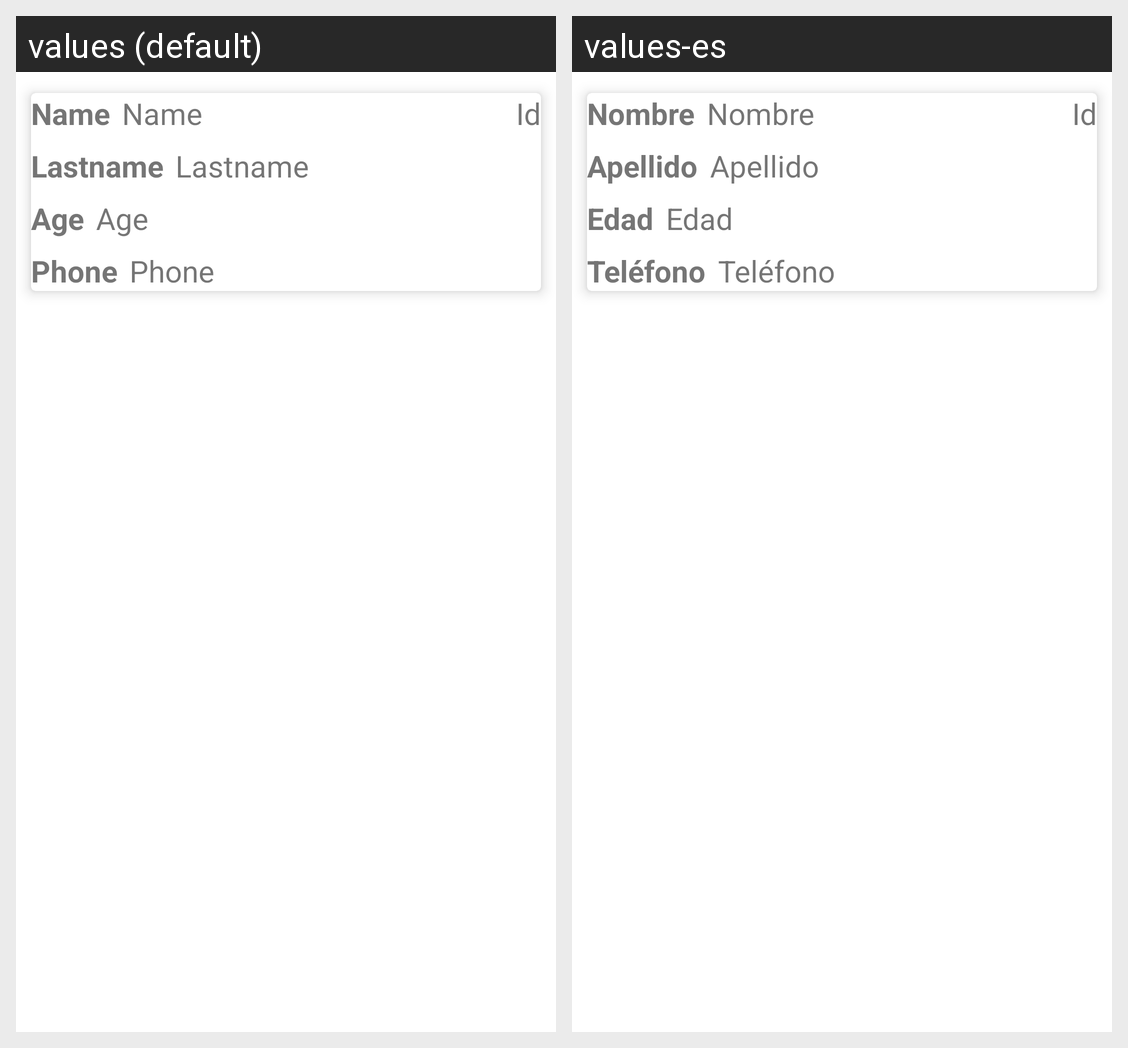

Translations of the strings shown on this Android screen, per locale in the grid:
Android screen res/layout/friend_layout.xml rendered under 2 locales, left to right: values (default), values-es. Device: Nexus 5 (rendered at 1080×1920; each locale shown at half size, 540×960, under a caption strip naming it); theme Theme.07Room.
Strings drawn on this screen, with the default value and each locale's value (text and hints the layout hard-codes, and strings that could not be matched under every locale, appear in the picture but are not listed):

name
  values: Name
  values-es: Nombre

lastname
  values: Lastname
  values-es: Apellido

age
  values: Age
  values-es: Edad

phone
  values: Phone
  values-es: Teléfono

id
  values: Id
  values-es: Id
